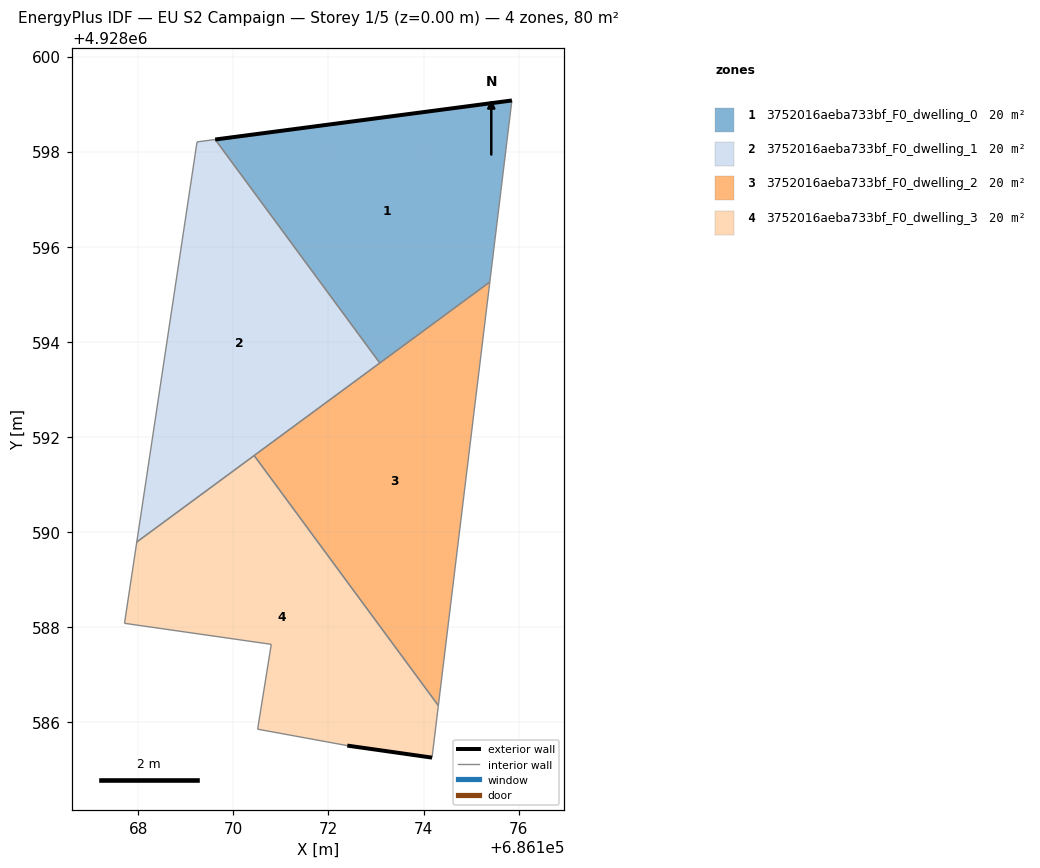
=== STOREY PLAN SPEC (per zone: floor XY polygon, exterior-wall plan segments, windows/doors) ===
zone 1: 3752016aeba733bf_F0_dwelling_0  (20.1 m²)
  floor: (686175.39, 4928595.26) (686175.86, 4928599.08) (686169.62, 4928598.25) (686173.08, 4928593.56)
  exterior wall: (686169.62, 4928598.25) – (686175.86, 4928599.08)  [6.3 m]
  interior walls: 3
zone 2: 3752016aeba733bf_F0_dwelling_1  (20.1 m²)
  floor: (686173.08, 4928593.56) (686169.62, 4928598.25) (686169.24, 4928598.21) (686167.97, 4928589.79)
  interior walls: 5
zone 3: 3752016aeba733bf_F0_dwelling_2  (20.1 m²)
  floor: (686174.31, 4928586.35) (686175.39, 4928595.26) (686170.44, 4928591.61)
  interior walls: 4
zone 4: 3752016aeba733bf_F0_dwelling_3  (20.1 m²)
  floor: (686174.18, 4928585.26) (686174.31, 4928586.35) (686170.44, 4928591.61) (686167.97, 4928589.79) (686167.71, 4928588.08) (686170.80, 4928587.64) (686170.51, 4928585.86) (686172.40, 4928585.51)
  exterior wall: (686174.18, 4928585.26) – (686172.40, 4928585.51)  [1.8 m]
  interior walls: 7

=== DERIVED (storey summary) ===
Building: EU S2 Campaign
Storey: 1 of 5  (floor level z = 0.00 m)
Storey gross floor area: 80.4 m²
Zones on this storey: 4
  - 3752016aeba733bf_F0_dwelling_0: floor 20.1 m²; exterior wall 6.3 m (18.9 m²); WWR 0.0%
  - 3752016aeba733bf_F0_dwelling_1: floor 20.1 m²
  - 3752016aeba733bf_F0_dwelling_2: floor 20.1 m²
  - 3752016aeba733bf_F0_dwelling_3: floor 20.1 m²; exterior wall 1.8 m (5.4 m²); WWR 0.0%
Zone adjacency (shared interzone walls):
  - 3752016aeba733bf_F0_dwelling_0 ↔ 3752016aeba733bf_F0_dwelling_1
  - 3752016aeba733bf_F0_dwelling_0 ↔ 3752016aeba733bf_F0_dwelling_2
  - 3752016aeba733bf_F0_dwelling_1 ↔ 3752016aeba733bf_F0_dwelling_2
  - 3752016aeba733bf_F0_dwelling_1 ↔ 3752016aeba733bf_F0_dwelling_3
  - 3752016aeba733bf_F0_dwelling_2 ↔ 3752016aeba733bf_F0_dwelling_3